Photos from the image-classification dataset "Children Dataset" in the GitHub repository KaiserTrelles/Cardiac-Decision-Support-System-IoMT-AI-DDS. Its 8 classes are: AFIB, AVNRT, AVRT, atrial paced, normal, PJC, preexcitated PAC, ventricular paced.

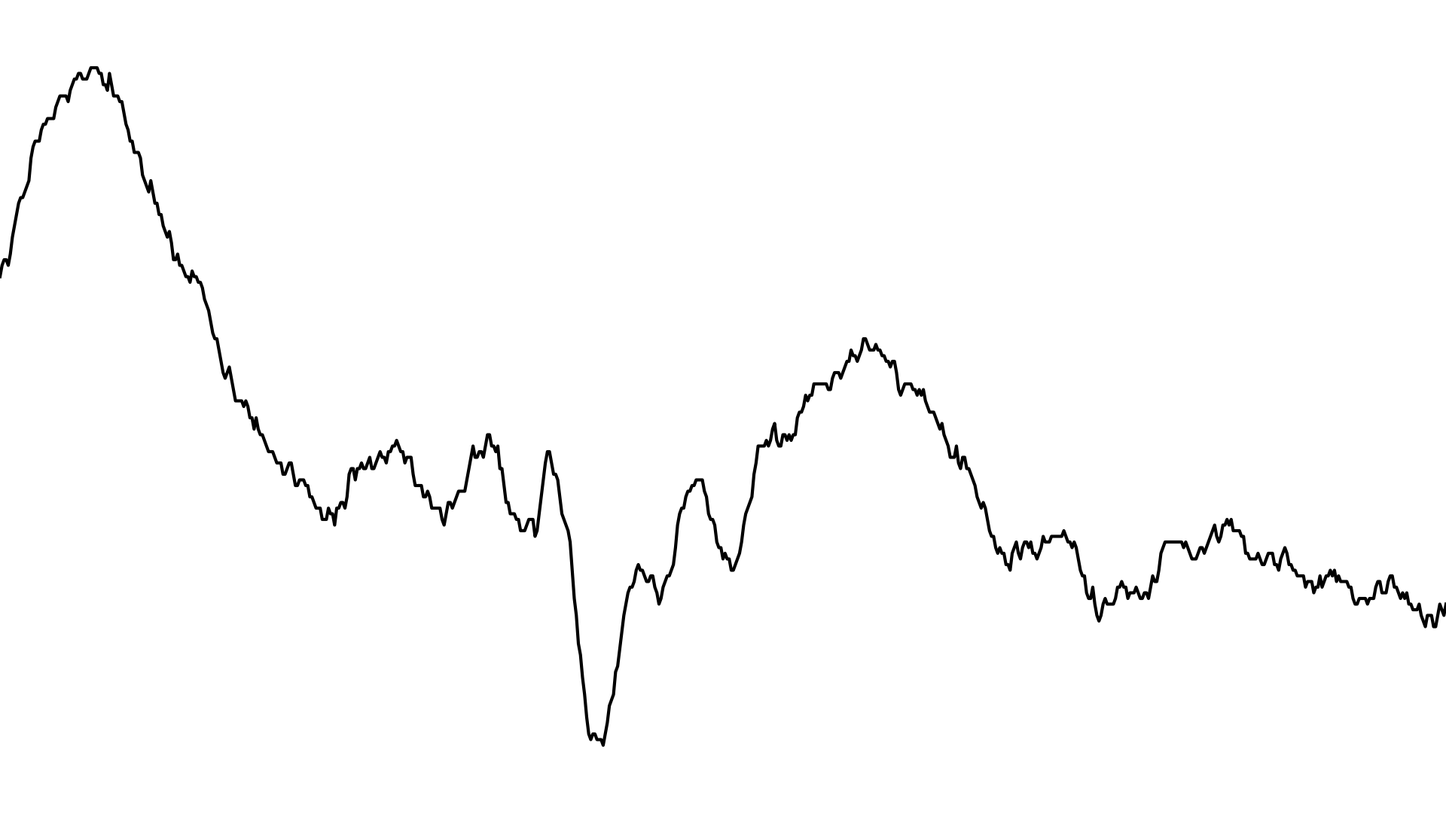
Label: preexcitated PAC

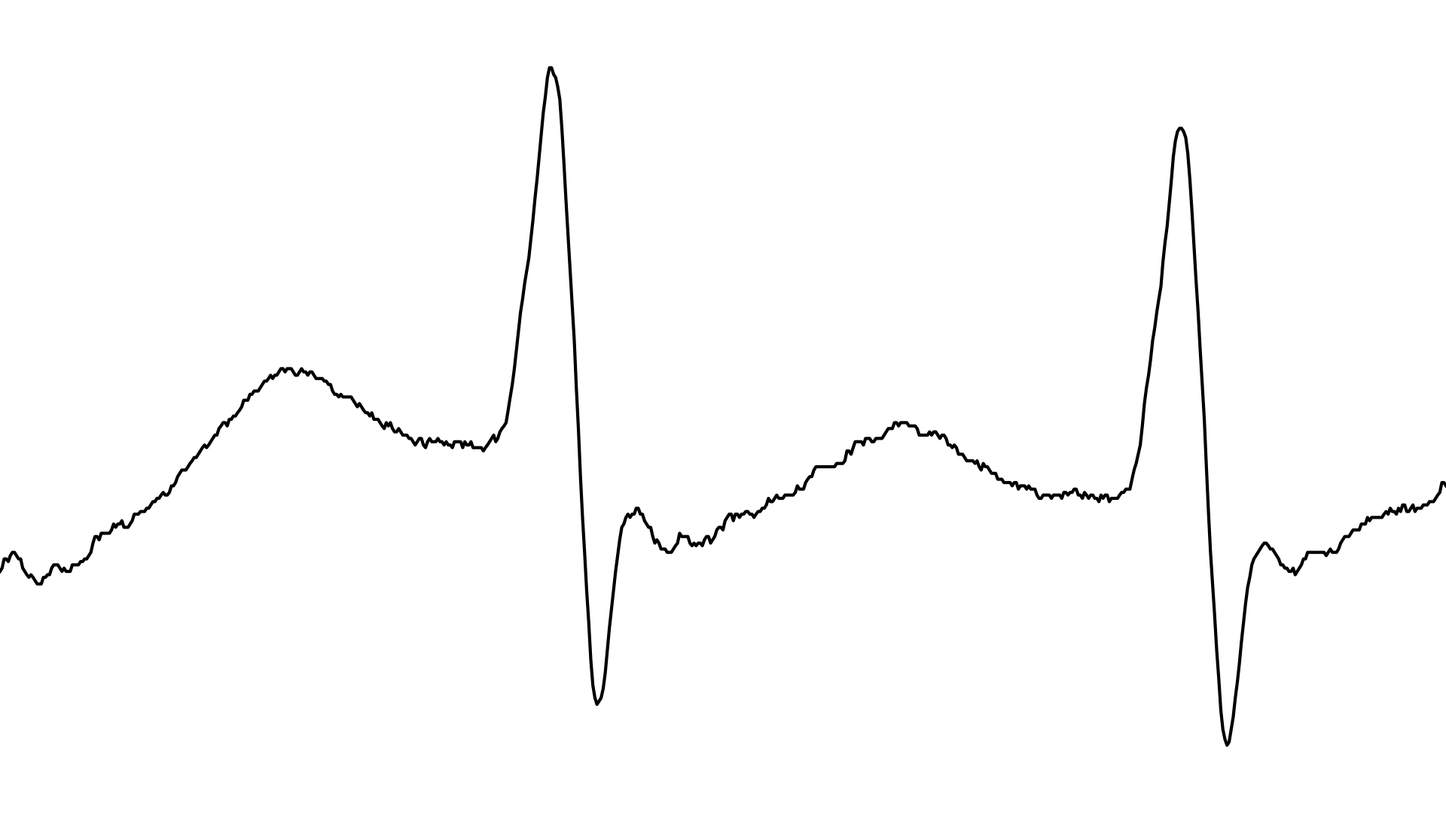
Label: AVNRT

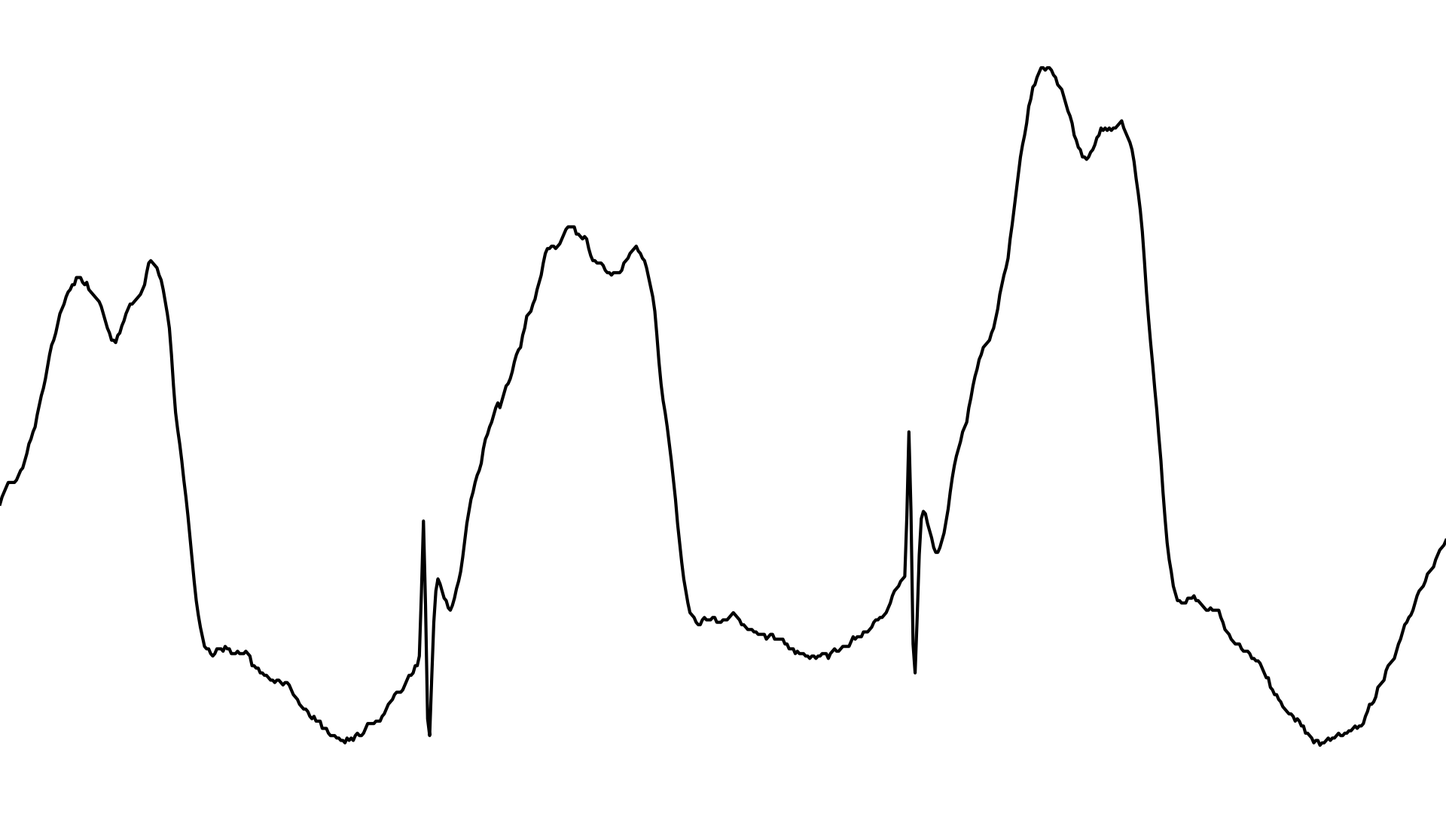
Label: ventricular paced

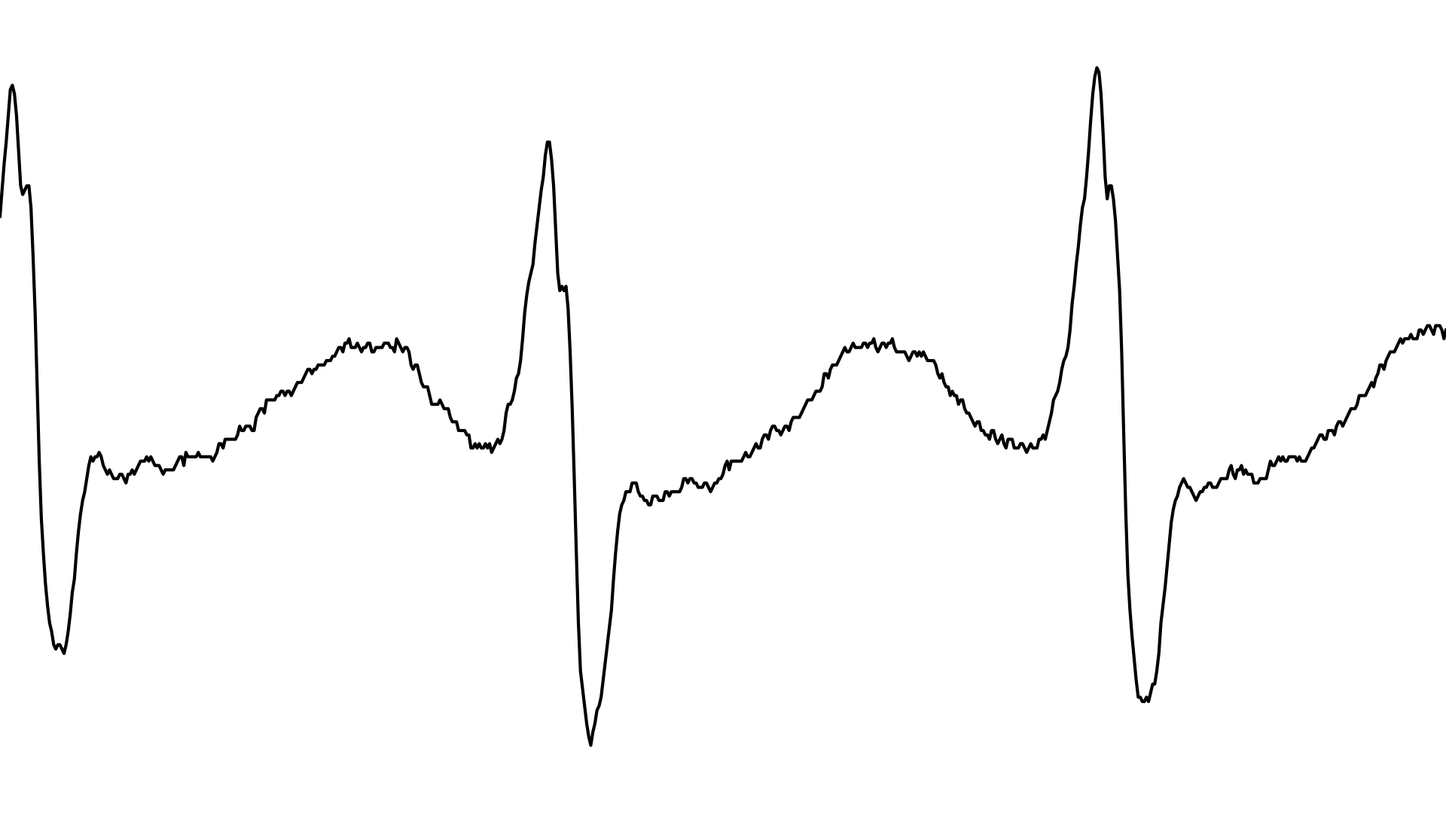
Label: AFIB

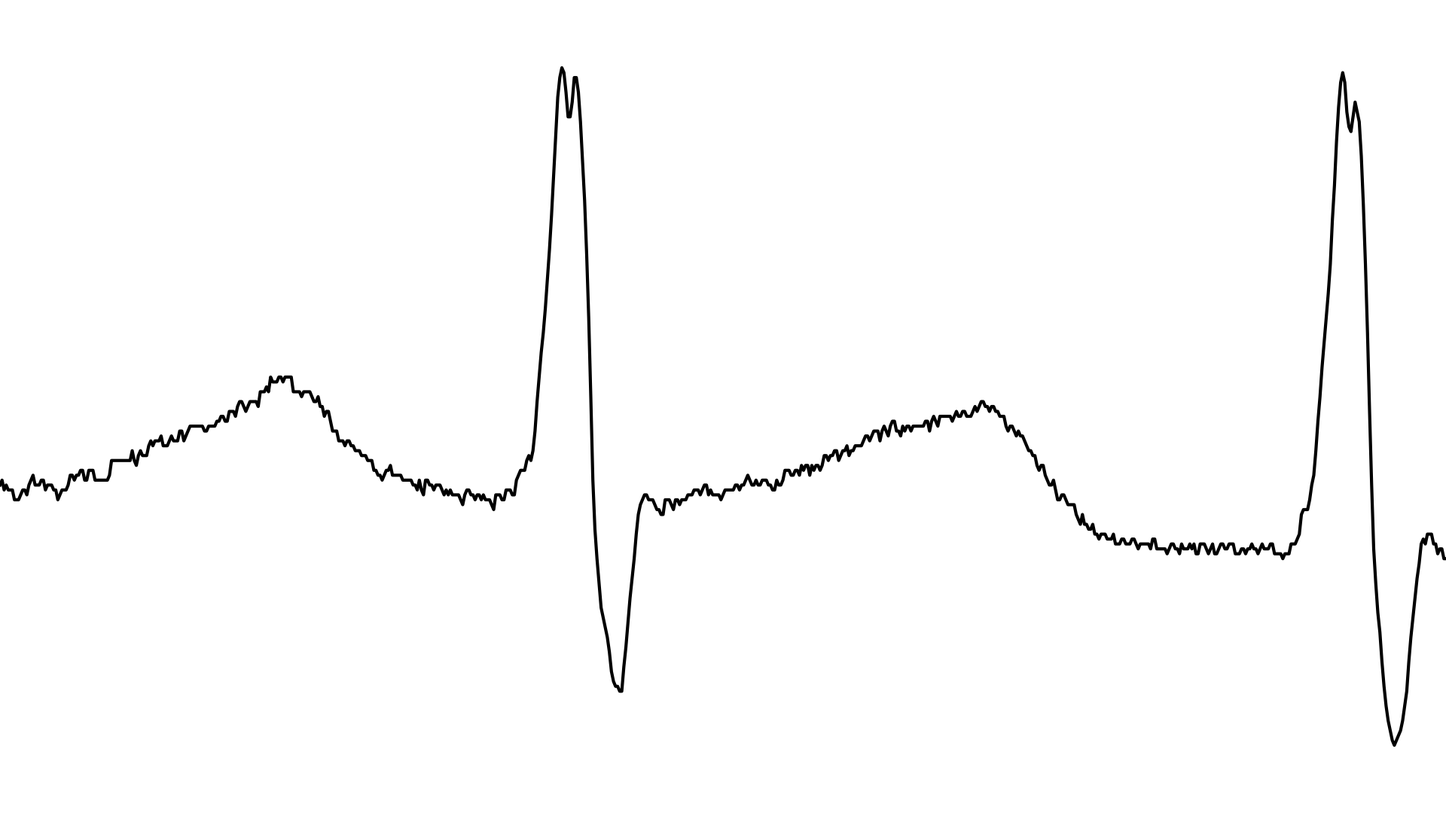
Label: PJC

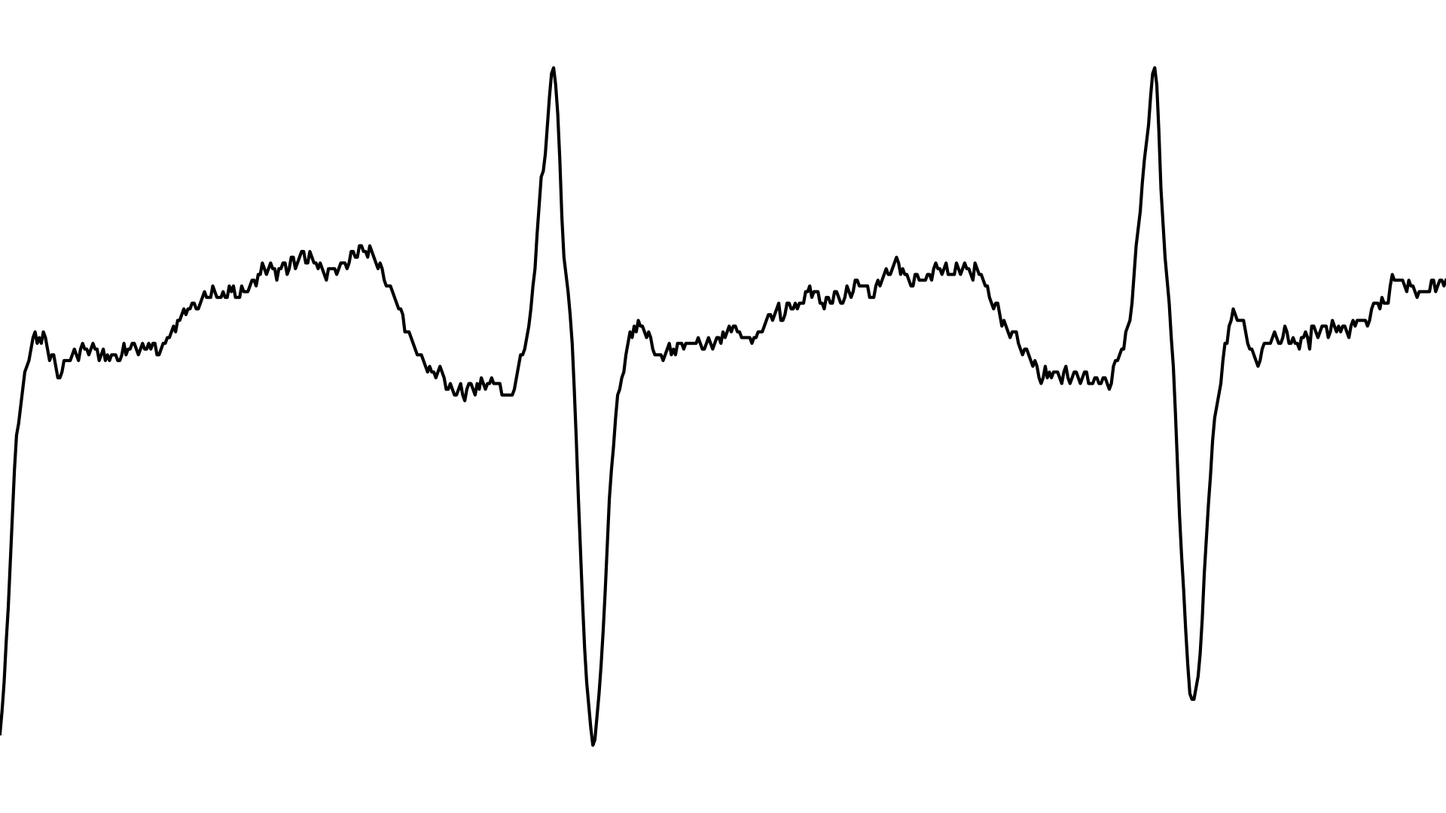
Label: AVRT
